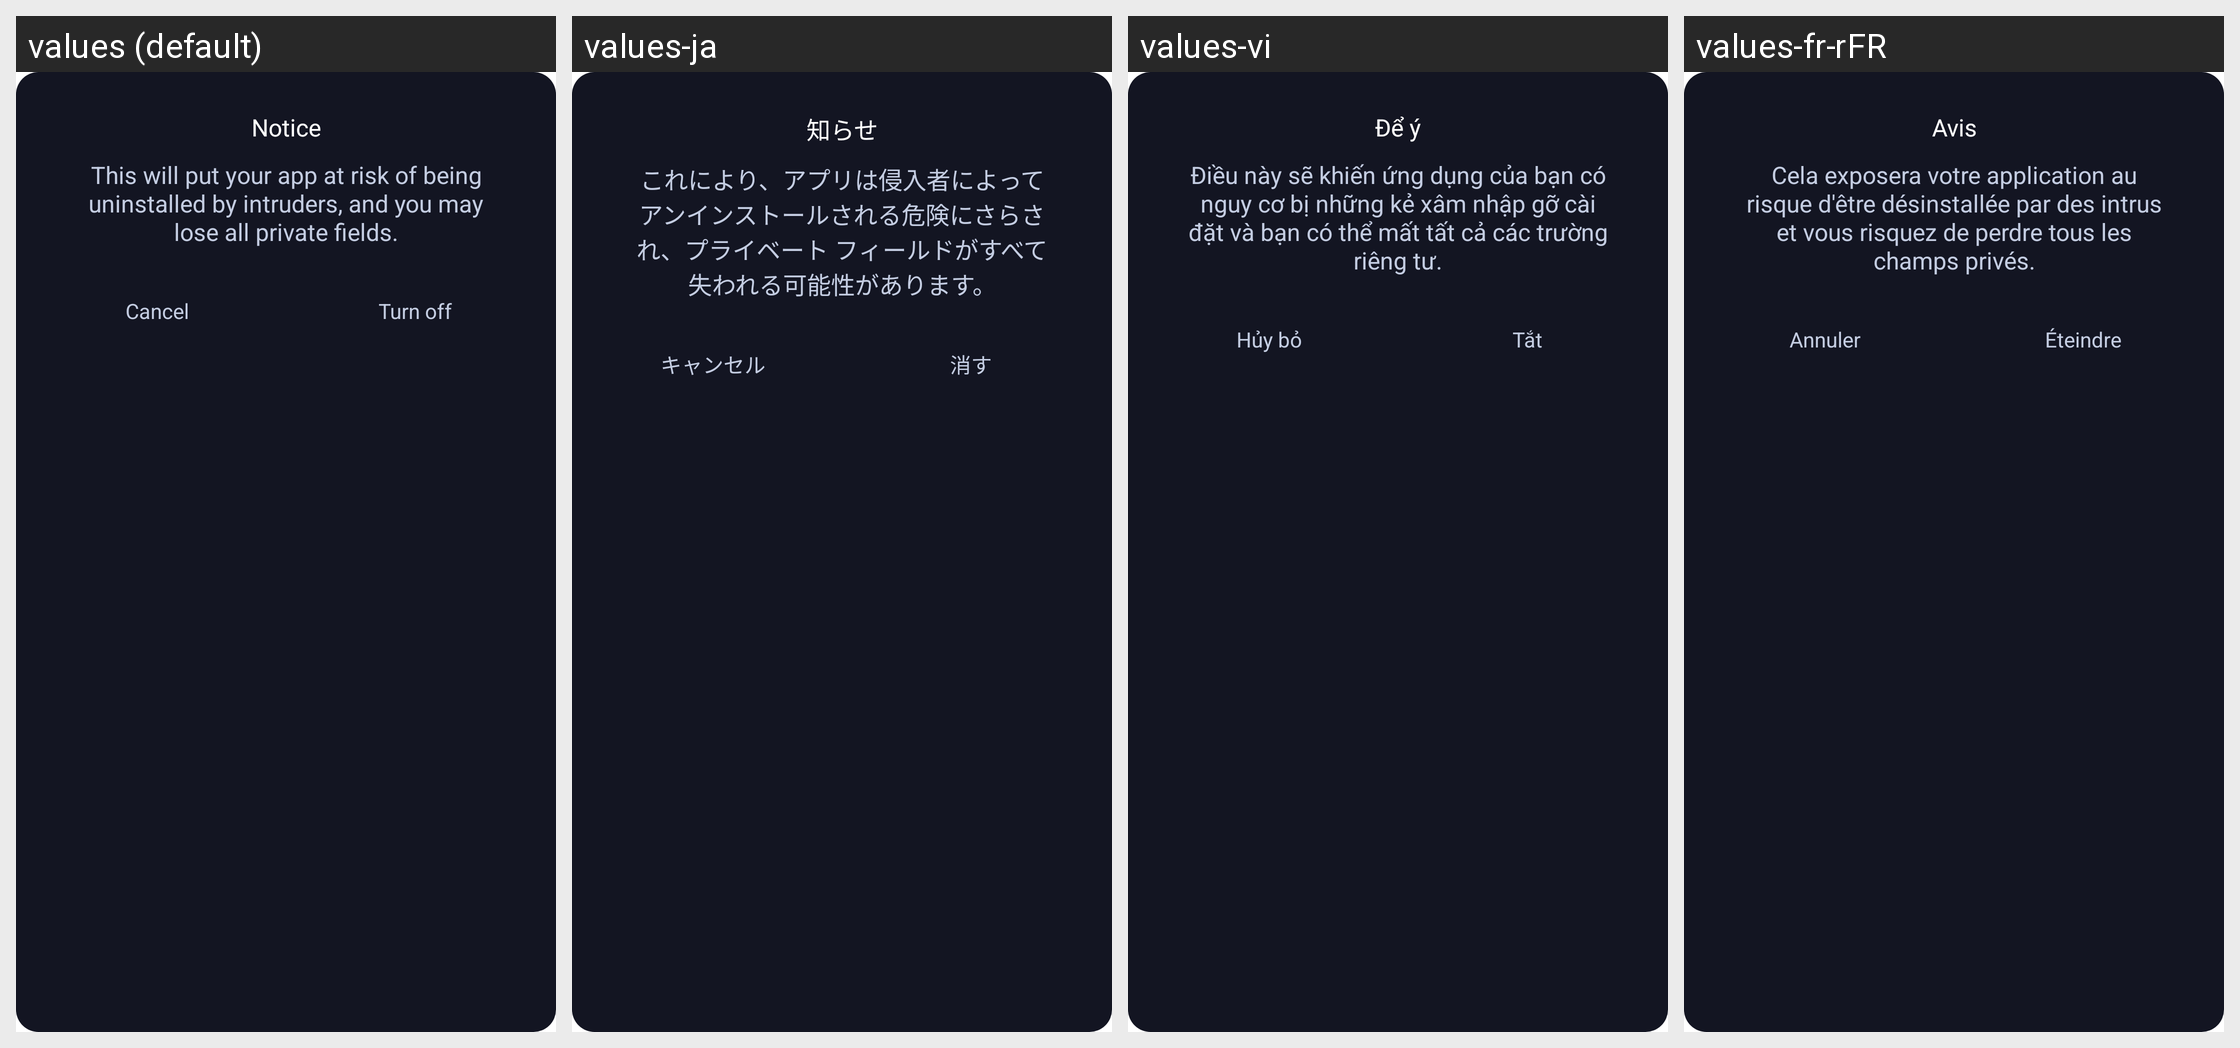

The same Android screen rendered under several of its app's locales, left to right. List the strings drawn on it with the default value and each locale's translation.
Android screen res/layout/dialog_confirm_off_protection.xml rendered under 4 locales, left to right: values (default), values-ja, values-vi, values-fr-rFR. Device: Nexus 5 (rendered at 1080×1920; each locale shown at half size, 540×960, under a caption strip naming it); theme Theme.MyApplication.
Other locales in the repository, not shown: values-de-rDE, values-es-rES, values-in, values-pt-rPT, values-zh-rCN.
Strings drawn on this screen, with the default value and each locale's value (text and hints the layout hard-codes, and strings that could not be matched under every locale, appear in the picture but are not listed):

notice
  values: Notice
  values-ja: 知らせ
  values-vi: Để ý
  values-fr-rFR: Avis

confirm_to_off_protection
  values: This will put your app at risk of being uninstalled by intruders, and you may lose all private fields.
  values-ja: これにより、アプリは侵入者によってアンインストールされる危険にさらされ、プライベート フィールドがすべて失われる可能性があります。
  values-vi: Điều này sẽ khiến ứng dụng của bạn có nguy cơ bị những kẻ xâm nhập gỡ cài đặt và bạn có thể mất tất cả các trường riêng tư.
  values-fr-rFR: Cela exposera votre application au risque d'être désinstallée par des intrus et vous risquez de perdre tous les champs privés.

cancel
  values: Cancel
  values-ja: キャンセル
  values-vi: Hủy bỏ
  values-fr-rFR: Annuler

turn_off
  values: Turn off
  values-ja: 消す
  values-vi: Tắt
  values-fr-rFR: Éteindre
